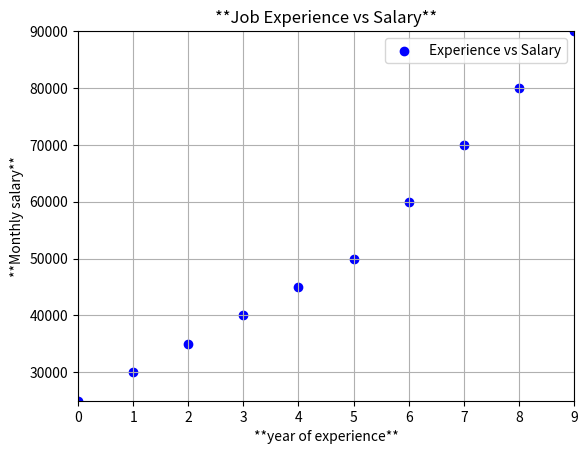

Python code for this plot:
import matplotlib.pyplot as plt 
class Job_Experience_Vs_Salary:

    def __init__(self,exp,salary):
        self.exp=exp
        self.salary=salary


    def main_code(self):
        try:
            plt.scatter(self.exp,self.salary,marker='o',color="blue",label='Experience vs Salary')
            plt.title("**Job Experience vs Salary**")
            plt.xlabel("**year of experience**")
            plt.ylabel("**Monthly salary**")
            plt.legend()
            plt.grid(True)
            plt.xlim(0,9)
            plt.ylim(25000,90000)
            plt.show()
        except Exception as e:
            print(f"ERROR : {e}")    
        

exp  = [0,1,2,3,4,5,6,7,8,9]
monthly_salary = [25000,30000,35000,40000,45000,50000,60000,70000,80000,90000]


campare = Job_Experience_Vs_Salary(exp,monthly_salary)
campare.main_code()
